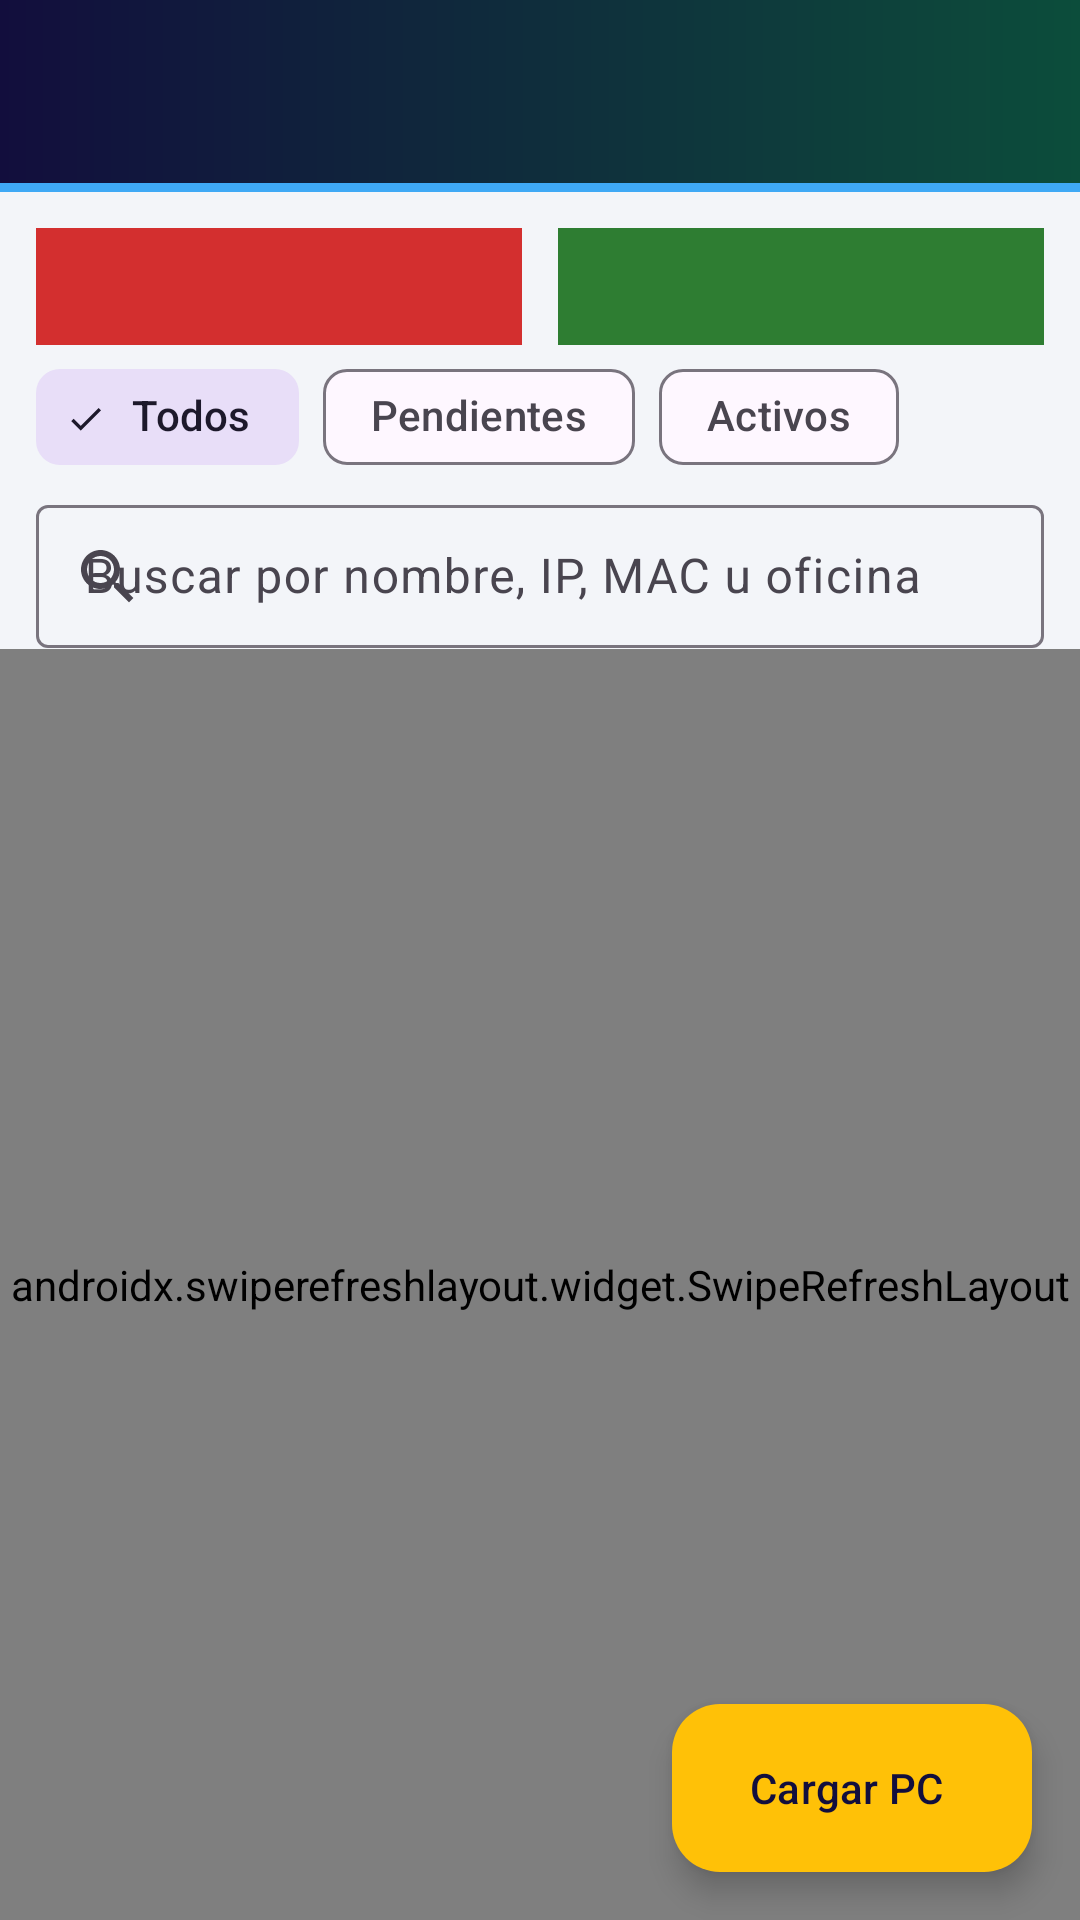

Reconstruct the res/layout file that produces this screen, plus the resources it refers to.
<!-- AndroidManifest.xml: application theme Theme.ControlIPs -->
<!-- res/layout/activity_main.xml -->
<?xml version="1.0" encoding="utf-8"?>
<androidx.coordinatorlayout.widget.CoordinatorLayout xmlns:android="http://schemas.android.com/apk/res/android"
    xmlns:app="http://schemas.android.com/apk/res-auto"
    android:layout_width="match_parent"
    android:layout_height="match_parent">

    <LinearLayout
        android:layout_width="match_parent"
        android:layout_height="match_parent"
        android:orientation="vertical">

        <include
            layout="@layout/view_toolbar" />

        <LinearLayout
            android:layout_width="match_parent"
            android:layout_height="wrap_content"
            android:orientation="horizontal"
            android:paddingStart="12dp"
            android:paddingTop="12dp"
            android:paddingEnd="12dp">

            <TextView
                android:id="@+id/tvCountRed"
                android:layout_width="0dp"
                android:layout_height="wrap_content"
                android:layout_marginEnd="6dp"
                android:layout_weight="1"
                android:background="@color/estado_pendiente"
                android:gravity="center"
                android:padding="10dp"
                android:textColor="@color/white"
                android:textStyle="bold" />

            <TextView
                android:id="@+id/tvCountGreen"
                android:layout_width="0dp"
                android:layout_height="wrap_content"
                android:layout_marginStart="6dp"
                android:layout_weight="1"
                android:background="@color/estado_activo"
                android:gravity="center"
                android:padding="10dp"
                android:textColor="@color/white"
                android:textStyle="bold" />
        </LinearLayout>

        <com.google.android.material.chip.ChipGroup
            android:id="@+id/chips"
            android:layout_width="match_parent"
            android:layout_height="wrap_content"
            android:paddingStart="12dp"
            android:paddingEnd="12dp"
            app:selectionRequired="true"
            app:singleSelection="true">

            <com.google.android.material.chip.Chip
                android:id="@+id/chipTodos"
                style="@style/Widget.Material3.Chip.Filter"
                android:layout_width="wrap_content"
                android:layout_height="wrap_content"
                android:checked="true"
                android:text="Todos" />

            <com.google.android.material.chip.Chip
                android:id="@+id/chipPend"
                style="@style/Widget.Material3.Chip.Filter"
                android:layout_width="wrap_content"
                android:layout_height="wrap_content"
                android:text="Pendientes" />

            <com.google.android.material.chip.Chip
                android:id="@+id/chipAct"
                style="@style/Widget.Material3.Chip.Filter"
                android:layout_width="wrap_content"
                android:layout_height="wrap_content"
                android:text="Activos" />
        </com.google.android.material.chip.ChipGroup>

        <HorizontalScrollView
            android:layout_width="match_parent"
            android:layout_height="wrap_content"
            android:scrollbars="none">

            <com.google.android.material.chip.ChipGroup
                android:id="@+id/chipsRed"
                android:layout_width="wrap_content"
                android:layout_height="wrap_content"
                android:paddingStart="12dp"
                android:paddingEnd="12dp"
                app:selectionRequired="true"
                app:singleLine="true"
                app:singleSelection="true" />
        </HorizontalScrollView>

        <com.google.android.material.textfield.TextInputLayout
            style="@style/Widget.Material3.TextInputLayout.OutlinedBox.Dense"
            android:layout_width="match_parent"
            android:layout_height="wrap_content"
            android:layout_marginStart="12dp"
            android:layout_marginEnd="12dp"
            android:hint="Buscar por nombre, IP, MAC u oficina"
            app:endIconMode="clear_text"
            app:startIconDrawable="@drawable/ic_search">

            <com.google.android.material.textfield.TextInputEditText
                android:id="@+id/etSearch"
                android:layout_width="match_parent"
                android:layout_height="wrap_content"
                android:inputType="text"
                android:maxLines="1" />
        </com.google.android.material.textfield.TextInputLayout>

        <com.google.android.material.progressindicator.LinearProgressIndicator
            android:id="@+id/progress"
            android:layout_width="match_parent"
            android:layout_height="wrap_content"
            android:layout_marginTop="4dp"
            android:indeterminate="true"
            android:visibility="gone"
            app:indicatorColor="@color/sky" />

        <androidx.swiperefreshlayout.widget.SwipeRefreshLayout
            android:id="@+id/swipe"
            android:layout_width="match_parent"
            android:layout_height="0dp"
            android:layout_weight="1">

        <FrameLayout
            android:layout_width="match_parent"
            android:layout_height="match_parent">

            
            <ImageView
                android:layout_width="260dp"
                android:layout_height="260dp"
                android:layout_gravity="center"
                android:alpha="0.07"
                android:contentDescription="@null"
                android:src="@drawable/logo" />

            <TextView
                android:id="@+id/tvEmpty"
                android:layout_width="wrap_content"
                android:layout_height="wrap_content"
                android:layout_gravity="center"
                android:gravity="center"
                android:padding="24dp"
                android:text="No hay equipos para mostrar"
                android:textColor="@color/text_secondary"
                android:visibility="gone" />

            <androidx.recyclerview.widget.RecyclerView
                android:id="@+id/recycler"
                android:layout_width="match_parent"
                android:layout_height="match_parent"
                android:clipToPadding="false"
                android:paddingStart="8dp"
                android:paddingTop="4dp"
                android:paddingEnd="8dp"
                android:paddingBottom="96dp" />
        </FrameLayout>
        </androidx.swiperefreshlayout.widget.SwipeRefreshLayout>
    </LinearLayout>

    <com.google.android.material.floatingactionbutton.ExtendedFloatingActionButton
        android:id="@+id/fab"
        android:layout_width="wrap_content"
        android:layout_height="wrap_content"
        android:layout_gravity="bottom|end"
        android:layout_margin="16dp"
        android:text="Cargar PC"
        android:textColor="@color/navy"
        app:backgroundTint="@color/gold"
        app:icon="@drawable/ic_add"
        app:iconTint="@color/navy" />
</androidx.coordinatorlayout.widget.CoordinatorLayout>
<!-- res/layout/view_toolbar.xml (included above) -->
<?xml version="1.0" encoding="utf-8"?>
<com.google.android.material.appbar.MaterialToolbar xmlns:android="http://schemas.android.com/apk/res/android"
    xmlns:app="http://schemas.android.com/apk/res-auto"
    android:id="@+id/toolbar"
    android:layout_width="match_parent"
    android:layout_height="?attr/actionBarSize"
    android:background="@drawable/bg_toolbar"
    android:elevation="4dp"
    android:theme="@style/ThemeOverlay.Material3.Dark.ActionBar"
    app:contentInsetStartWithNavigation="0dp">

    <LinearLayout
        android:layout_width="wrap_content"
        android:layout_height="match_parent"
        android:gravity="center_vertical"
        android:orientation="horizontal">

        <ImageView
            android:layout_width="42dp"
            android:layout_height="42dp"
            android:contentDescription="@string/logo_desc"
            android:src="@drawable/logo" />

        <LinearLayout
            android:layout_width="wrap_content"
            android:layout_height="wrap_content"
            android:layout_marginStart="10dp"
            android:orientation="vertical">

            <TextView
                android:id="@+id/toolbarTitle"
                android:layout_width="wrap_content"
                android:layout_height="wrap_content"
                android:textColor="@color/white"
                android:textSize="18sp"
                android:textStyle="bold" />

            <TextView
                android:id="@+id/toolbarSubtitle"
                android:layout_width="wrap_content"
                android:layout_height="wrap_content"
                android:textColor="@color/gold"
                android:textSize="12sp" />
        </LinearLayout>
    </LinearLayout>
</com.google.android.material.appbar.MaterialToolbar>
<!-- resources referenced by this layout -->
<resources>
  <color name="estado_activo">#2E7D32</color>
  <color name="estado_pendiente">#D32F2F</color>
  <color name="gold">#FFC107</color>
  <color name="navy">#120E3D</color>
  <color name="sky">#3FA9F5</color>
  <color name="text_secondary">#5B6170</color>
  <color name="white">#FFFFFF</color>
  <!-- drawable bg_toolbar (drawable) -->
  <?xml version="1.0" encoding="utf-8"?>
  <layer-list xmlns:android="http://schemas.android.com/apk/res/android">
      <item>
          <shape>
              <gradient android:angle="0" android:startColor="@color/navy" android:endColor="@color/green_logo" />
          </shape>
      </item>
      <item android:gravity="bottom" android:height="3dp">
          <shape><solid android:color="@color/sky" /></shape>
      </item>
  </layer-list>
  <!-- drawable ic_search (drawable) -->
  <vector xmlns:android="http://schemas.android.com/apk/res/android" android:width="24dp" android:height="24dp" android:viewportWidth="24" android:viewportHeight="24">
      <path android:fillColor="#FF5B6170" android:pathData="M15.5,14h-0.79l-0.28,-0.27C15.41,12.59 16,11.11 16,9.5 16,5.91 13.09,3 9.5,3S3,5.91 3,9.5 5.91,16 9.5,16c1.61,0 3.09,-0.59 4.23,-1.57l0.27,0.28v0.79l5,4.99L20.49,19l-4.99,-5zM9.5,14C7.01,14 5,11.99 5,9.5S7.01,5 9.5,5 14,7.01 14,9.5 11.99,14 9.5,14z"/>
  </vector>
  <string name="logo_desc">Logo ESCUSUB</string>
  <style name="Theme.ControlIPs" parent="Theme.Material3.Light.NoActionBar">
          <item name="colorPrimary">@color/navy</item>
          <item name="colorOnPrimary">@color/white</item>
          <item name="colorPrimaryContainer">@color/sky</item>
          <item name="colorSecondary">@color/green_logo</item>
          <item name="colorOnSecondary">@color/white</item>
          <item name="colorTertiary">@color/gold</item>
          <item name="android:colorBackground">@color/bg</item>
          <item name="android:statusBarColor">@color/navy_dark</item>
          <item name="android:navigationBarColor">@color/navy_dark</item>
          <item name="android:windowLightStatusBar">false</item>
      </style>
  <color name="green_logo">#0C4D3B</color>
  <color name="bg">#F3F5F9</color>
  <color name="navy_dark">#0A0826</color>
</resources>
